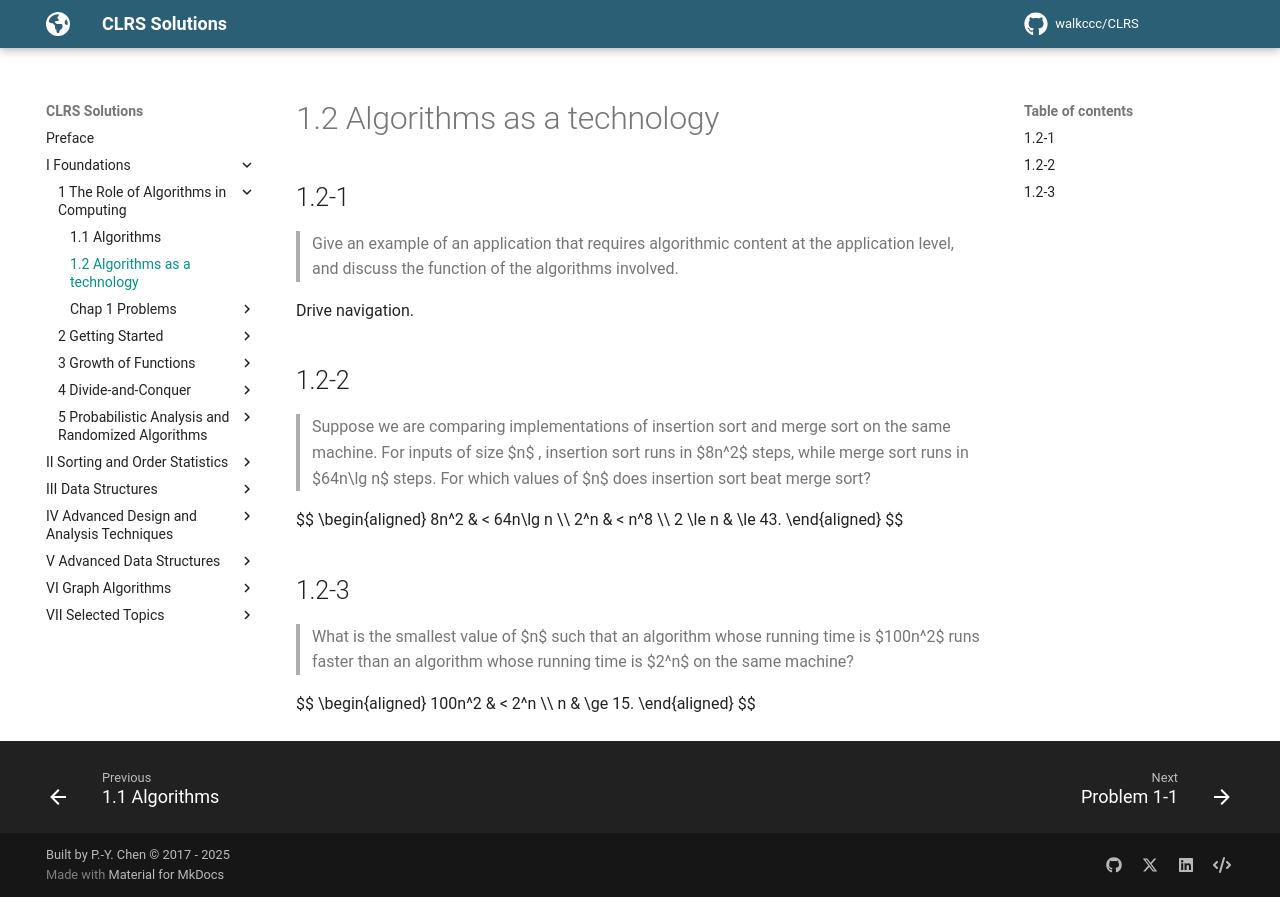

repository: walkccc/CLRS · page: Chap01/1.2/index.html · generator: mkdocs

## 1.2-1

> Give an example of an application that requires algorithmic content at the application level, and discuss the function of the algorithms involved.

Drive navigation.

## 1.2-2

> Suppose we are comparing implementations of insertion sort and merge sort on the same machine. For inputs of size $n$ , insertion sort runs in $8n^2$ steps, while merge sort runs in $64n\lg n$ steps. For which values of $n$ does insertion sort beat merge sort?

$$
\begin{aligned}
    8n^2 & <   64n\lg n \\\\
     2^n & <   n^8 \\\\
 2 \le n & \le 43.
\end{aligned}
$$

## 1.2-3

> What is the smallest value of $n$ such that an algorithm whose running time is $100n^2$ runs faster than an algorithm whose running time is $2^n$ on the same machine?

$$
\begin{aligned}
100n^2 & <   2^n \\\\
     n & \ge 15.
\end{aligned}
$$
